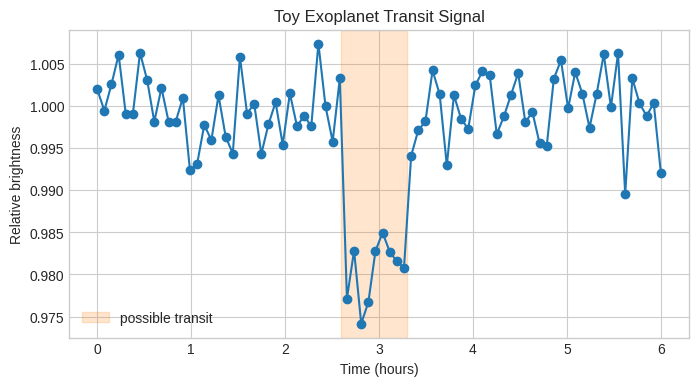

Here is the Python script that generated this plot:
import numpy as np
import pandas as pd
import matplotlib.pyplot as plt

plt.style.use("seaborn-v0_8-whitegrid")
np.random.seed(42)


time = np.linspace(0, 6, 80)
baseline_noise = np.random.normal(0, 0.004, size=len(time))
transit = np.where((time > 2.6) & (time < 3.3), -0.018, 0.0)
brightness = 1.0 + baseline_noise + transit

outside_transit = brightness[(time < 2.4) | (time > 3.5)]
inside_transit = brightness[(time > 2.6) & (time < 3.3)]

dip = outside_transit.mean() - inside_transit.mean()
noise_level = outside_transit.std(ddof=1)
signal_to_noise = dip / noise_level

print("Estimated dip:", dip)
print("Outside-transit noise level:", noise_level)
print("Simple signal-to-noise ratio:", signal_to_noise)

plt.figure(figsize=(8, 4))
plt.plot(time, brightness, marker="o", linestyle="-")
plt.axvspan(2.6, 3.3, color="tab:orange", alpha=0.2, label="possible transit")
plt.title("Toy Exoplanet Transit Signal")
plt.xlabel("Time (hours)")
plt.ylabel("Relative brightness")
plt.legend()
plt.show()


# TODO: Write one sentence interpreting the result in astronomy language.
interpretation = ""

if interpretation:
    print("Your interpretation:", interpretation)
else:
    print("Add your interpretation after you inspect the numbers and plot.")
